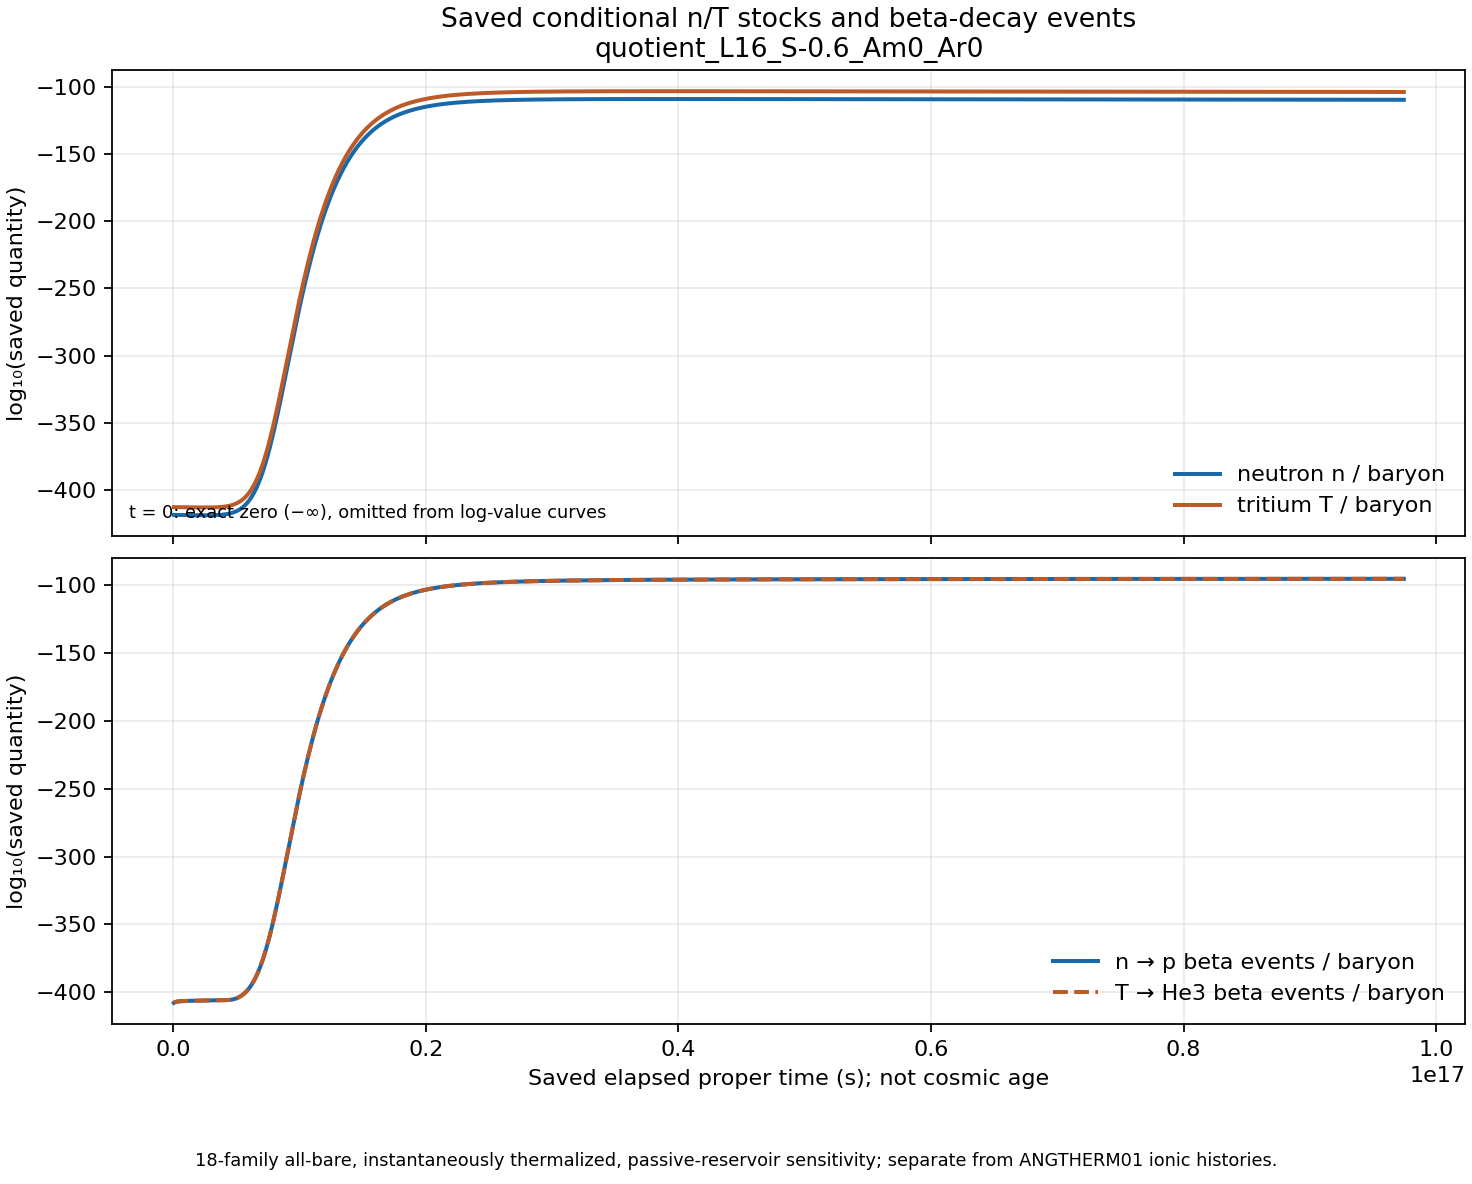

The table this chart was drawn from, first rows:
epoch, elapsed_s, x, ln_Y_T, ln_Y_n, ln_C_n_beta_forward, ln_C_t_beta_forward, ln_F_DDn_forward, ln_F_DDp_forward, ln_F_n_beta_forward, ln_F_t_beta_forward, ln_S_T, ln_S_n, log10_Y_T, log10_Y_n, log10_C_n_beta_forward, log10_C_t_beta_forward
0, 0.0, 0.0, -Infinity, -Infinity, -Infinity, -Infinity, -970.1, -970.1, -Infinity, -Infinity, -970.1, -970.1, , , , 
1, 62647826911417, 0.007601, -950, -963.4, -939.1, -939.1, -970.2, -970.2, -970.2, -970.2, -970.2, -970.2, -412.6, -418.4, -407.8, -407.8
2, 126058008420031, 0.0152, -950, -963.4, -938, -938, -970.2, -970.2, -970.2, -970.2, -970.2, -970.2, -412.6, -418.4, -407.4, -407.4
3, 190238893209442, 0.0228, -950.1, -963.4, -937.5, -937.5, -970.2, -970.2, -970.2, -970.2, -970.2, -970.2, -412.6, -418.4, -407.1, -407.1
4, 255198927435052, 0.0304, -950.1, -963.4, -937.1, -937.1, -970.2, -970.2, -970.2, -970.2, -970.2, -970.2, -412.6, -418.4, -407, -407
5, 320946655777386, 0.03801, -950.1, -963.5, -936.9, -936.9, -970.2, -970.2, -970.2, -970.2, -970.2, -970.2, -412.6, -418.4, -406.9, -406.9
6, 387490722585910, 0.04561, -950.1, -963.5, -936.7, -936.7, -970.3, -970.3, -970.3, -970.3, -970.3, -970.3, -412.6, -418.4, -406.8, -406.8
7, 454839873061522, 0.05321, -950.1, -963.5, -936.5, -936.5, -970.3, -970.3, -970.3, -970.3, -970.3, -970.3, -412.6, -418.4, -406.7, -406.7
8, 523002954450104, 0.06081, -950.2, -963.5, -936.4, -936.4, -970.3, -970.3, -970.3, -970.3, -970.3, -970.3, -412.7, -418.5, -406.7, -406.7
9, 591988917247306, 0.06841, -950.2, -963.6, -936.3, -936.3, -970.3, -970.3, -970.3, -970.3, -970.3, -970.3, -412.7, -418.5, -406.6, -406.6
10, 661806816414741, 0.07601, -950.2, -963.6, -936.2, -936.2, -970.4, -970.4, -970.4, -970.4, -970.4, -970.4, -412.7, -418.5, -406.6, -406.6
11, 732465812699584, 0.08361, -950.2, -963.6, -936.1, -936.1, -970.4, -970.4, -970.4, -970.4, -970.4, -970.4, -412.7, -418.5, -406.5, -406.5
12, 803975173616239, 0.09121, -950.3, -963.6, -936, -936, -970.4, -970.4, -970.4, -970.4, -970.4, -970.4, -412.7, -418.5, -406.5, -406.5
13, 876344275021014, 0.09882, -950.3, -963.6, -935.9, -935.9, -970.4, -970.4, -970.4, -970.4, -970.4, -970.4, -412.7, -418.5, -406.5, -406.5
14, 949582602241327, 0.1064, -950.3, -963.7, -935.8, -935.8, -970.4, -970.5, -970.4, -970.5, -970.5, -970.4, -412.7, -418.5, -406.4, -406.4
15, 1023699751332904.4, 0.114, -950.3, -963.7, -935.8, -935.8, -970.5, -970.5, -970.5, -970.5, -970.5, -970.5, -412.7, -418.5, -406.4, -406.4
16, 1098705430368104.6, 0.1216, -950.4, -963.7, -935.7, -935.7, -970.5, -970.5, -970.5, -970.5, -970.5, -970.5, -412.7, -418.5, -406.4, -406.4
17, 1174609460736861.0, 0.1292, -950.4, -963.7, -935.7, -935.7, -970.5, -970.5, -970.5, -970.5, -970.5, -970.5, -412.7, -418.5, -406.4, -406.4
18, 1251421778460424.8, 0.1368, -950.4, -963.8, -935.6, -935.6, -970.5, -970.5, -970.5, -970.5, -970.5, -970.5, -412.8, -418.6, -406.3, -406.3
19, 1329152435518088.8, 0.1444, -950.4, -963.8, -935.6, -935.6, -970.6, -970.6, -970.6, -970.6, -970.6, -970.6, -412.8, -418.6, -406.3, -406.3
20, 1407811601297390.5, 0.152, -950.4, -963.8, -935.5, -935.5, -970.6, -970.6, -970.6, -970.6, -970.6, -970.6, -412.8, -418.6, -406.3, -406.3
21, 1487409563632276.5, 0.1596, -950.5, -963.8, -935.5, -935.5, -970.6, -970.6, -970.6, -970.6, -970.6, -970.6, -412.8, -418.6, -406.3, -406.3
22, 1567956730574199.2, 0.1672, -950.5, -963.8, -935.4, -935.4, -970.6, -970.6, -970.6, -970.6, -970.6, -970.6, -412.8, -418.6, -406.2, -406.2
23, 1649463631585586.0, 0.1748, -950.5, -963.9, -935.4, -935.4, -970.6, -970.6, -970.6, -970.6, -970.6, -970.6, -412.8, -418.6, -406.2, -406.2
24, 1731940918926344.8, 0.1824, -950.5, -963.9, -935.3, -935.3, -970.7, -970.7, -970.7, -970.7, -970.7, -970.7, -412.8, -418.6, -406.2, -406.2
25, 1815399369062400.8, 0.19, -950.5, -963.9, -935.3, -935.3, -970.7, -970.7, -970.7, -970.7, -970.7, -970.7, -412.8, -418.6, -406.2, -406.2
26, 1899849884088494.2, 0.1976, -950.6, -963.9, -935.3, -935.3, -970.7, -970.7, -970.7, -970.7, -970.7, -970.7, -412.8, -418.6, -406.2, -406.2
27, 1985303493207577.0, 0.2052, -950.6, -963.9, -935.2, -935.2, -970.7, -970.7, -970.7, -970.7, -970.7, -970.7, -412.8, -418.6, -406.2, -406.2
28, 2071771353955423.0, 0.2128, -950.6, -964, -935.2, -935.2, -970.7, -970.7, -970.7, -970.7, -970.7, -970.7, -412.8, -418.6, -406.2, -406.2
29, 2159264754228239.8, 0.2204, -950.6, -964, -935.2, -935.2, -970.7, -970.7, -970.7, -970.7, -970.7, -970.7, -412.8, -418.6, -406.1, -406.1
30, 2247795113072805.5, 0.228, -950.6, -964, -935.1, -935.1, -970.8, -970.8, -970.8, -970.8, -970.8, -970.8, -412.8, -418.6, -406.1, -406.1
31, 2337373982778739.5, 0.2356, -950.6, -964, -935.1, -935.1, -970.8, -970.8, -970.8, -970.8, -970.8, -970.8, -412.9, -418.7, -406.1, -406.1
32, 2428013049907976.5, 0.2432, -950.6, -964, -935.1, -935.1, -970.8, -970.8, -970.8, -970.8, -970.8, -970.8, -412.9, -418.7, -406.1, -406.1
33, 2519724137217674.0, 0.2508, -950.6, -964, -935, -935.1, -970.8, -970.8, -970.8, -970.8, -970.8, -970.8, -412.9, -418.7, -406.1, -406.1
34, 2612519204918666.0, 0.2584, -950.6, -964, -935, -935, -970.8, -970.8, -970.8, -970.8, -970.8, -970.8, -412.9, -418.7, -406.1, -406.1
35, 2706410352385838.0, 0.266, -950.6, -964, -935, -935, -970.8, -970.8, -970.8, -970.8, -970.8, -970.8, -412.9, -418.7, -406.1, -406.1
36, 2801409819704349.5, 0.2736, -950.6, -964, -935, -935, -970.8, -970.8, -970.8, -970.8, -970.8, -970.8, -412.8, -418.7, -406, -406.1
37, 2897529989249928.0, 0.2812, -950.6, -964, -934.9, -934.9, -970.7, -970.7, -970.7, -970.7, -970.7, -970.7, -412.8, -418.6, -406, -406
38, 2994783387304358.5, 0.2888, -950.6, -963.9, -934.9, -934.9, -970.7, -970.7, -970.7, -970.7, -970.7, -970.7, -412.8, -418.6, -406, -406
39, 3093182685681926.5, 0.2964, -950.5, -963.9, -934.9, -934.9, -970.7, -970.7, -970.7, -970.7, -970.7, -970.7, -412.8, -418.6, -406, -406
40, 3192740703372838.5, 0.304, -950.5, -963.8, -934.9, -934.9, -970.6, -970.6, -970.6, -970.6, -970.6, -970.6, -412.8, -418.6, -406, -406
41, 3293470408203809.5, 0.3116, -950.4, -963.8, -934.8, -934.8, -970.6, -970.6, -970.6, -970.6, -970.6, -970.6, -412.8, -418.6, -406, -406
42, 3395384918524087.5, 0.3193, -950.3, -963.7, -934.8, -934.8, -970.5, -970.5, -970.5, -970.5, -970.5, -970.5, -412.7, -418.5, -406, -406
43, 3498497504864750.5, 0.3269, -950.2, -963.6, -934.8, -934.8, -970.4, -970.4, -970.4, -970.4, -970.4, -970.4, -412.7, -418.5, -406, -406
44, 3602821591711625.5, 0.3345, -950.1, -963.5, -934.7, -934.7, -970.3, -970.3, -970.3, -970.3, -970.3, -970.3, -412.6, -418.4, -405.9, -405.9
45, 3708370759199932.0, 0.3421, -950, -963.3, -934.7, -934.7, -970.1, -970.1, -970.1, -970.1, -970.1, -970.1, -412.6, -418.4, -405.9, -405.9
46, 3815158744855026.5, 0.3497, -949.8, -963.1, -934.6, -934.6, -969.9, -969.9, -969.9, -969.9, -969.9, -969.9, -412.5, -418.3, -405.9, -405.9
47, 3923199445379028.0, 0.3573, -949.6, -962.9, -934.6, -934.6, -969.7, -969.7, -969.7, -969.7, -969.7, -969.7, -412.4, -418.2, -405.9, -405.9
48, 4032506918445950.5, 0.3649, -949.3, -962.7, -934.5, -934.5, -969.4, -969.4, -969.4, -969.4, -969.4, -969.4, -412.3, -418.1, -405.9, -405.9
49, 4143095384478717.5, 0.3725, -949, -962.3, -934.4, -934.4, -969.1, -969.1, -969.1, -969.1, -969.1, -969.1, -412.1, -417.9, -405.8, -405.8
50, 4254979228479048.5, 0.3801, -948.6, -961.9, -934.3, -934.3, -968.7, -968.7, -968.7, -968.7, -968.7, -968.7, -412, -417.8, -405.8, -405.8
51, 4368173001904152.0, 0.3877, -948.1, -961.5, -934.2, -934.2, -968.3, -968.3, -968.3, -968.3, -968.3, -968.3, -411.8, -417.6, -405.7, -405.7
52, 4482691424491222.0, 0.3953, -947.6, -960.9, -934, -934, -967.7, -967.7, -967.7, -967.7, -967.7, -967.7, -411.5, -417.3, -405.6, -405.6
53, 4598549386136295.0, 0.4029, -946.9, -960.3, -933.7, -933.7, -967.1, -967.1, -967.1, -967.1, -967.1, -967.1, -411.3, -417.1, -405.5, -405.5
54, 4715761948838643.0, 0.4105, -946.2, -959.5, -933.2, -933.2, -966.3, -966.3, -966.3, -966.3, -966.3, -966.3, -410.9, -416.7, -405.3, -405.3
55, 4834344348585256.0, 0.4181, -945.3, -958.7, -932.6, -932.6, -965.4, -965.4, -965.4, -965.4, -965.4, -965.4, -410.5, -416.3, -405, -405
56, 4954311997298608.0, 0.4257, -944.2, -957.6, -931.8, -931.8, -964.4, -964.4, -964.4, -964.4, -964.4, -964.4, -410.1, -415.9, -404.7, -404.7
57, 5075680484809278.0, 0.4333, -943, -956.4, -930.8, -930.8, -963.2, -963.2, -963.2, -963.2, -963.2, -963.2, -409.6, -415.4, -404.3, -404.3
58, 5198465580832032.0, 0.4409, -941.6, -955, -929.6, -929.6, -961.7, -961.7, -961.7, -961.7, -961.7, -961.7, -408.9, -414.7, -403.7, -403.7
59, 5322683236970801.0, 0.4485, -939.9, -953.3, -928.1, -928.1, -960.1, -960.1, -960.1, -960.1, -960.1, -960.1, -408.2, -414, -403.1, -403.1
... 197 more rows
